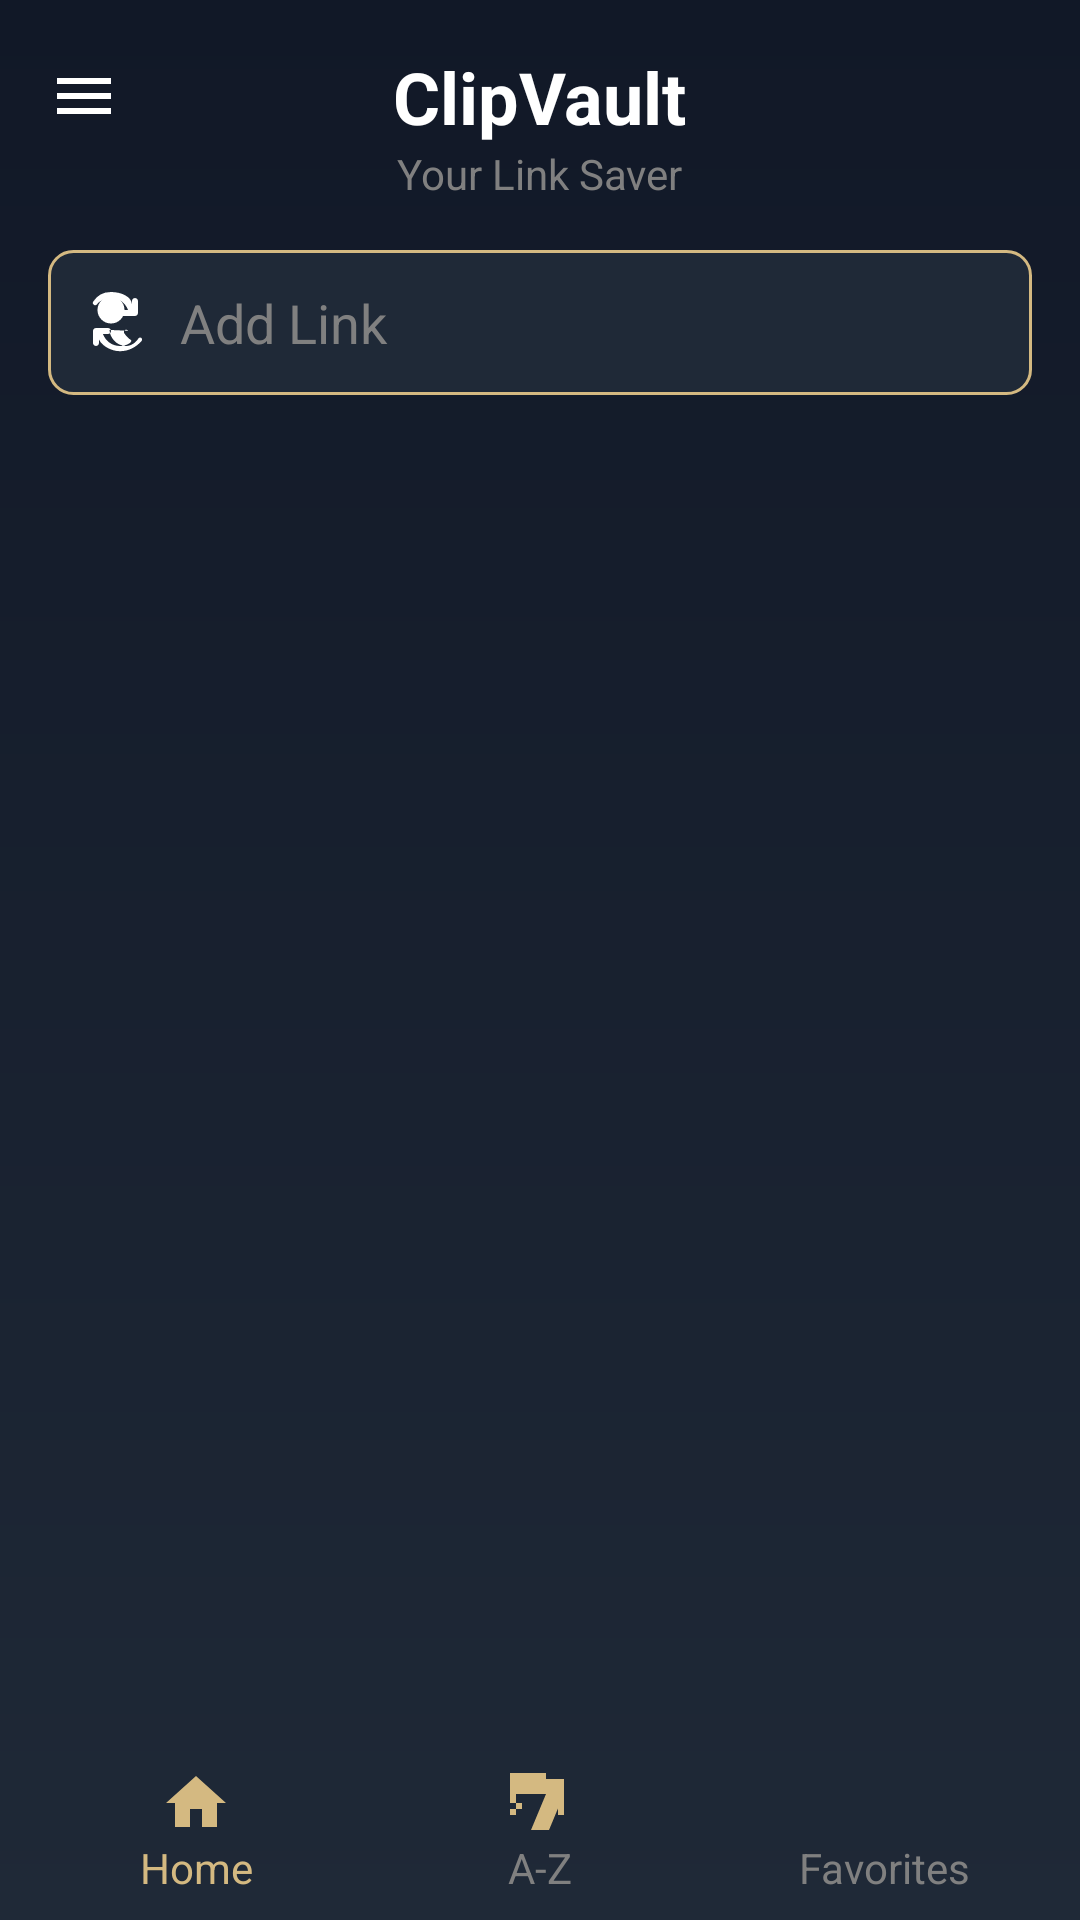

Reconstruct the res/layout file that produces this screen, plus the resources it refers to.
<!-- AndroidManifest.xml: application theme Theme.ClipVault -->
<!-- res/layout/content_main.xml -->
<?xml version="1.0" encoding="utf-8"?>
<androidx.constraintlayout.widget.ConstraintLayout xmlns:android="http://schemas.android.com/apk/res/android"
    xmlns:app="http://schemas.android.com/apk/res-auto"
    xmlns:tools="http://schemas.android.com/tools"
    android:layout_width="match_parent"
    android:layout_height="match_parent"
    tools:context=".ui.MainActivity">

    <androidx.appcompat.widget.Toolbar
        android:id="@+id/toolbar"
        android:layout_width="match_parent"
        android:layout_height="?attr/actionBarSize"
        app:layout_constraintTop_toTopOf="parent"
        app:navigationIcon="@drawable/ic_menu"
        app:title="" />

    <TextView
        android:id="@+id/title_text"
        android:layout_width="wrap_content"
        android:layout_height="wrap_content"
        android:text="ClipVault"
        android:textColor="@color/white"
        android:textSize="24sp"
        android:textStyle="bold"
        app:layout_constraintStart_toStartOf="parent"
        app:layout_constraintEnd_toEndOf="parent"
        app:layout_constraintTop_toTopOf="@id/toolbar"
        app:layout_constraintBottom_toBottomOf="@id/toolbar"/>

    <TextView
        android:id="@+id/subtitle_text"
        android:layout_width="wrap_content"
        android:layout_height="wrap_content"
        android:text="Your Link Saver"
        android:textColor="@color/gray"
        android:textSize="14sp"
        app:layout_constraintStart_toStartOf="parent"
        app:layout_constraintEnd_toEndOf="parent"
        app:layout_constraintTop_toBottomOf="@id/title_text"/>

    <EditText
        android:id="@+id/add_link_edit_text"
        android:layout_width="0dp"
        android:layout_height="wrap_content"
        android:layout_margin="16dp"
        android:background="@drawable/rounded_edittext_background"
        android:hint="Add Link"
        android:padding="12dp"
        android:drawableStart="@drawable/ic_add_link_header"
        android:drawablePadding="8dp"
        android:textColor="@color/white"
        android:textColorHint="@color/gray"
        app:layout_constraintTop_toBottomOf="@id/subtitle_text"
        app:layout_constraintStart_toStartOf="parent"
        app:layout_constraintEnd_toEndOf="parent" />

    <androidx.recyclerview.widget.RecyclerView
        android:id="@+id/category_grid"
        android:layout_width="0dp"
        android:layout_height="0dp"
        android:layout_margin="16dp"
        app:layout_constraintTop_toBottomOf="@id/add_link_edit_text"
        app:layout_constraintBottom_toTopOf="@id/save_button"
        app:layout_constraintStart_toStartOf="parent"
        app:layout_constraintEnd_toEndOf="parent"
        app:layoutManager="androidx.recyclerview.widget.GridLayoutManager"
        app:spanCount="3"
        tools:listitem="@layout/item_category" />

    <Button
        android:id="@+id/save_button"
        android:layout_width="match_parent"
        android:layout_height="wrap_content"
        android:layout_margin="16dp"
        android:background="@drawable/button_background"
        android:text="SAVE"
        android:textColor="@color/gold"
        android:textStyle="bold"
        android:visibility="invisible"
        app:layout_constraintBottom_toTopOf="@id/bottom_nav_custom"
        app:layout_constraintStart_toStartOf="parent"
        app:layout_constraintEnd_toEndOf="parent" />

    <LinearLayout
        android:id="@+id/bottom_nav_custom"
        android:layout_width="match_parent"
        android:layout_height="wrap_content"
        android:orientation="horizontal"
        android:padding="8dp"
        app:layout_constraintBottom_toBottomOf="parent">

        <TextView
            android:id="@+id/nav_home_custom"
            android:layout_width="0dp"
            android:layout_height="wrap_content"
            android:layout_weight="1"
            android:drawableTop="@drawable/ic_home"
            android:gravity="center"
            android:text="Home"
            android:textColor="@color/gold" />

        <TextView
            android:id="@+id/nav_az_custom"
            android:layout_width="0dp"
            android:layout_height="wrap_content"
            android:layout_weight="1"
            android:drawableTop="@drawable/ic_az"
            android:gravity="center"
            android:text="A-Z"
            android:textColor="@color/gray" />

        <TextView
            android:id="@+id/nav_favorites_custom"
            android:layout_width="0dp"
            android:layout_height="wrap_content"
            android:layout_weight="1"
            android:drawableTop="@drawable/ic_heart"
            android:gravity="center"
            android:text="Favorites"
            android:textColor="@color/gray" />
    </LinearLayout>

</androidx.constraintlayout.widget.ConstraintLayout>
<!-- res/layout/item_category.xml (included above) -->
<LinearLayout xmlns:android="http://schemas.android.com/apk/res/android"
    android:layout_width="match_parent"
    android:layout_height="wrap_content"
    android:orientation="vertical"
    android:gravity="center"
    android:padding="16dp">

    <ImageView
        android:id="@+id/category_icon"
        android:layout_width="48dp"
        android:layout_height="48dp" />

    <TextView
        android:id="@+id/category_name"
        android:layout_width="wrap_content"
        android:layout_height="wrap_content"
        android:textColor="@color/white"
        android:layout_marginTop="8dp" />
</LinearLayout>
<!-- resources referenced by this layout -->
<resources>
  <color name="gold">#D4B981</color>
  <color name="gray">#808080</color>
  <color name="white">#FFFFFFFF</color>
  <!-- drawable button_background (drawable) -->
  <shape xmlns:android="http://schemas.android.com/apk/res/android">
      <solid android:color="@color/navy_dark" />
      <corners android:radius="8dp" />
      <stroke android:width="1dp" android:color="@color/gold" />
  </shape>
  <!-- drawable ic_add_link_header (drawable) -->
  <vector xmlns:android="http://schemas.android.com/apk/res/android"
      android:width="24dp"
      android:height="24dp"
      android:viewportWidth="24"
      android:viewportHeight="24">
    <path
        android:fillColor="@color/white"
        android:pathData="M9,8m-4.5,0a4.5,4.5 0,1 1,9 0a4.5,4.5 0,1 1,-9 0"/>
    <path
        android:fillColor="@color/white"
        android:pathData="M9,2a6.99,6.99 0,0 0,-5.94 3.22c-0.24,0.36 -0.11,0.84 0.25,1.08c0.36,0.24 0.84,0.11 1.08,-0.25C5.04,5.13 6.89,4 9,4c2.65,0 4.82,1.66 5.68,4H13c-0.55,0 -1,0.45 -1,1s0.45,1 1,1h4c0.55,0 1,-0.45 1,-1v-4c0,-0.55 -0.45,-1 -1,-1s-1,0.45 -1,1v1.13C15.86,3.69 12.68,2 9,2z"/>
    <path
        android:fillColor="@color/white"
        android:pathData="M14.75,14.92c-0.24,-0.36 -0.72,-0.49 -1.08,-0.25c-0.36,0.24 -0.49,0.72 -0.25,1.08c0.65,0.96 1.46,1.76 2.37,2.37C15.94,18.87 14.1,20 12,20c-2.65,0 -4.82,-1.66 -5.68,-4H8c0.55,0 1,-0.45 1,-1s-0.45,-1 -1,-1H4c-0.55,0 -1,0.45 -1,1v4c0,0.55 0.45,1 1,1s1,-0.45 1,-1v-1.13c1.14,2.31 4.32,3.87 7,3.87c2.86,0 5.4,-1.33 7.21,-3.45c0.24,-0.28 0.18,-0.72 -0.1,-0.96c-0.28,-0.24 -0.72,-0.18 -0.96,0.1C17.34,18.87 15.68,20 14,20c-1.55,0 -2.97,-0.71 -3.98,-1.82c-0.89,-0.97 -1.45,-2.22 -1.52,-3.54L8.5,14.64z"/>
  </vector>
  <!-- drawable ic_az (drawable) -->
  <vector xmlns:android="http://schemas.android.com/apk/res/android"
      android:width="24dp"
      android:height="24dp"
      android:viewportWidth="24"
      android:viewportHeight="24">
      <path
          android:fillColor="@color/gold"
          android:pathData="M2,7h2v5H2V7m2,7h2v-2H4v2m-2,2h2v-2H2v2m18,-7l-5,12H9l5,-12H2V2h12v2h6v12h-2V7z"/>
  </vector>
  <!-- drawable ic_home (drawable) -->
  <vector xmlns:android="http://schemas.android.com/apk/res/android"
      android:width="24dp"
      android:height="24dp"
      android:viewportWidth="24"
      android:viewportHeight="24">
      <path
          android:fillColor="@color/gold"
          android:pathData="M10,20v-6h4v6h5v-8h3L12,3 2,12h3v8z"/>
  </vector>
  <!-- drawable ic_menu (drawable) -->
  <vector xmlns:android="http://schemas.android.com/apk/res/android"
      android:width="24dp"
      android:height="24dp"
      android:viewportWidth="24"
      android:viewportHeight="24">
    <path
        android:fillColor="@color/white"
        android:pathData="M3,18h18v-2H3v2zm0,-5h18v-2H3v2zm0,-7v2h18V6H3z"/>
  </vector>
  <!-- drawable rounded_edittext_background (drawable) -->
  <shape xmlns:android="http://schemas.android.com/apk/res/android">
      <solid android:color="@color/navy_light" />
      <corners android:radius="8dp" />
      <stroke android:width="1dp" android:color="@color/gold" />
  </shape>
  <style name="Theme.ClipVault" parent="Theme.Material3.DayNight.NoActionBar">
          <item name="android:windowBackground">@drawable/main_bg_gradient</item>
      </style>
  <color name="navy_dark">#111827</color>
  <color name="navy_light">#1F2937</color>
  <!-- drawable main_bg_gradient (drawable) -->
  <?xml version="1.0" encoding="utf-8"?>
  <shape xmlns:android="http://schemas.android.com/apk/res/android">
      <gradient
          android:type="linear"
          android:angle="90"
          android:startColor="@color/navy_light"
          android:endColor="@color/navy_dark" />
  </shape>
</resources>
